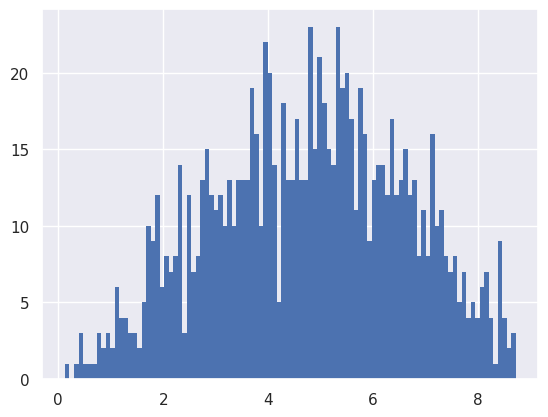

Recreate this plot in Python.
import numpy as np
import matplotlib.pyplot as plt
import seaborn as sns

sns.set(style="darkgrid")

if __name__ == '__main__':
    h = plt.hist(np.random.triangular(0, 5, 9, 1000), bins=100, linewidth=0)
    plt.show()

